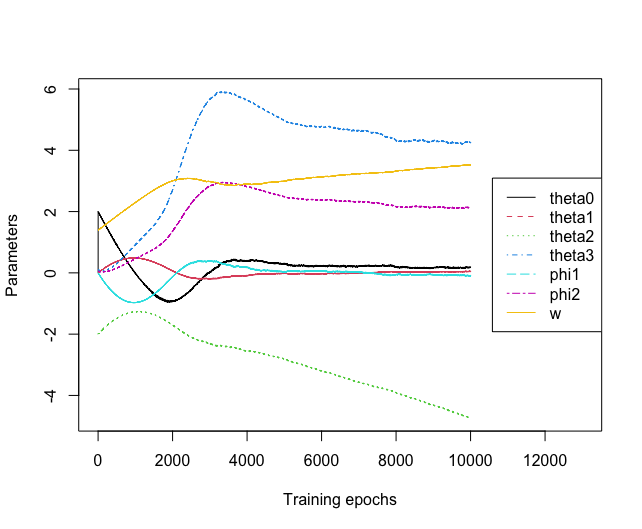

Values plotted in this chart, from the file beside it:
, theta0, theta1, theta2, theta3, phi1, phi2, w
1, 0, 0, -2, 0.1, 0, 0.05, 1.4
2, 1.998, 0.001033, -1.999, 0.1, -0.002066, 0.04969, 1.4
3, 1.995, 0.002043, -1.997, 0.09938, -0.004087, 0.04941, 1.4
4, 1.993, 0.003006, -1.996, 0.09882, -0.006011, 0.0493, 1.4
5, 1.991, 0.004013, -1.995, 0.0986, -0.008027, 0.04906, 1.4
6, 1.988, 0.004993, -1.993, 0.09812, -0.009985, 0.04897, 1.4
7, 1.986, 0.00599, -1.992, 0.09794, -0.01198, 0.04872, 1.4
8, 1.984, 0.006984, -1.991, 0.09745, -0.01397, 0.04849, 1.4
9, 1.981, 0.007972, -1.989, 0.09698, -0.01594, 0.04837, 1.4
10, 1.979, 0.008995, -1.988, 0.09674, -0.01799, 0.04806, 1.4
11, 1.977, 0.009983, -1.987, 0.09611, -0.01997, 0.0478, 1.4
12, 1.974, 0.01098, -1.985, 0.09559, -0.02196, 0.04768, 1.4
13, 1.972, 0.01198, -1.984, 0.09535, -0.02396, 0.04735, 1.4
14, 1.97, 0.01295, -1.983, 0.09471, -0.0259, 0.04719, 1.4
15, 1.967, 0.01395, -1.981, 0.09438, -0.02791, 0.04691, 1.4
16, 1.965, 0.01492, -1.98, 0.09383, -0.02984, 0.04689, 1.4
17, 1.963, 0.01591, -1.979, 0.09377, -0.03182, 0.04662, 1.4
18, 1.96, 0.01692, -1.977, 0.09324, -0.03384, 0.04636, 1.4
19, 1.958, 0.0179, -1.976, 0.09273, -0.0358, 0.04612, 1.4
20, 1.956, 0.01885, -1.975, 0.09223, -0.0377, 0.04599, 1.4
21, 1.954, 0.01986, -1.973, 0.09198, -0.03973, 0.04571, 1.418
22, 1.951, 0.02084, -1.972, 0.09143, -0.04168, 0.0455, 1.418
23, 1.949, 0.02184, -1.971, 0.09099, -0.04368, 0.04529, 1.418
24, 1.946, 0.02284, -1.969, 0.09059, -0.04569, 0.04504, 1.418
25, 1.944, 0.0238, -1.968, 0.09008, -0.04761, 0.04495, 1.418
26, 1.942, 0.0248, -1.967, 0.0899, -0.0496, 0.04477, 1.418
27, 1.939, 0.02577, -1.966, 0.08953, -0.05153, 0.04467, 1.418
28, 1.937, 0.02675, -1.964, 0.08933, -0.0535, 0.0444, 1.418
29, 1.935, 0.02775, -1.963, 0.08879, -0.0555, 0.04413, 1.418
30, 1.933, 0.0287, -1.962, 0.08826, -0.05741, 0.04403, 1.418
31, 1.93, 0.02969, -1.96, 0.08805, -0.05938, 0.04382, 1.418
32, 1.928, 0.03067, -1.959, 0.08765, -0.06134, 0.04369, 1.418
33, 1.926, 0.03163, -1.958, 0.08737, -0.06326, 0.04351, 1.418
34, 1.923, 0.03261, -1.956, 0.08701, -0.06522, 0.04325, 1.418
35, 1.921, 0.03358, -1.955, 0.08649, -0.06716, 0.04319, 1.418
36, 1.919, 0.03455, -1.954, 0.08638, -0.06909, 0.0431, 1.418
37, 1.917, 0.03549, -1.953, 0.08619, -0.07099, 0.0429, 1.418
38, 1.915, 0.03645, -1.951, 0.0858, -0.0729, 0.04273, 1.418
39, 1.912, 0.03738, -1.95, 0.08546, -0.07476, 0.04268, 1.418
40, 1.91, 0.03836, -1.949, 0.08536, -0.07671, 0.04256, 1.418
41, 1.908, 0.03933, -1.947, 0.08511, -0.07865, 0.04236, 1.436
42, 1.905, 0.04029, -1.946, 0.08472, -0.08059, 0.04225, 1.436
43, 1.902, 0.04123, -1.945, 0.0845, -0.08246, 0.04211, 1.436
44, 1.9, 0.04217, -1.944, 0.08423, -0.08433, 0.04207, 1.436
45, 1.898, 0.04308, -1.942, 0.08415, -0.08615, 0.04211, 1.436
46, 1.896, 0.04405, -1.941, 0.08422, -0.0881, 0.0419, 1.436
47, 1.894, 0.04498, -1.94, 0.08379, -0.08997, 0.0418, 1.436
48, 1.891, 0.04595, -1.939, 0.0836, -0.09189, 0.04162, 1.436
49, 1.889, 0.04691, -1.937, 0.08324, -0.09382, 0.04143, 1.436
50, 1.887, 0.04782, -1.936, 0.08286, -0.09563, 0.04143, 1.436
51, 1.885, 0.04877, -1.935, 0.08285, -0.09753, 0.04128, 1.436
52, 1.882, 0.04971, -1.934, 0.08255, -0.09942, 0.04126, 1.436
53, 1.88, 0.05066, -1.932, 0.08252, -0.1013, 0.04114, 1.436
54, 1.878, 0.05164, -1.931, 0.08228, -0.1033, 0.04091, 1.436
55, 1.876, 0.05255, -1.93, 0.08181, -0.1051, 0.04088, 1.436
56, 1.874, 0.0535, -1.928, 0.08176, -0.107, 0.04066, 1.436
57, 1.871, 0.05441, -1.927, 0.08131, -0.1088, 0.04059, 1.436
58, 1.869, 0.05536, -1.926, 0.08118, -0.1107, 0.04039, 1.436
59, 1.867, 0.05631, -1.925, 0.08078, -0.1126, 0.04023, 1.436
60, 1.865, 0.05724, -1.923, 0.08046, -0.1145, 0.04007, 1.436
... 9,940 more rows
